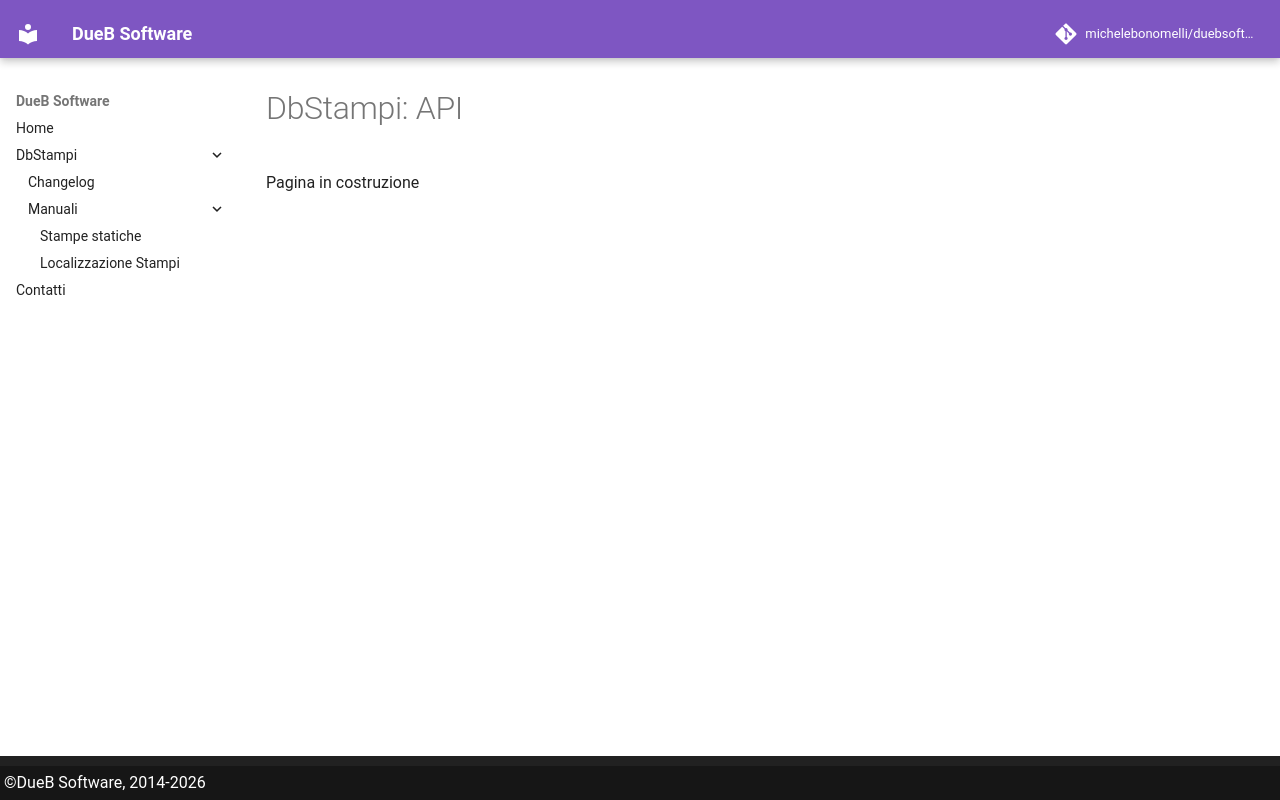

repository: michelebonomelli/duebsoftware-docs · page: 2.8.26272.2/products/dbstampi/api/index.html · generator: mkdocs

# DbStampi: API

Pagina in costruzione
